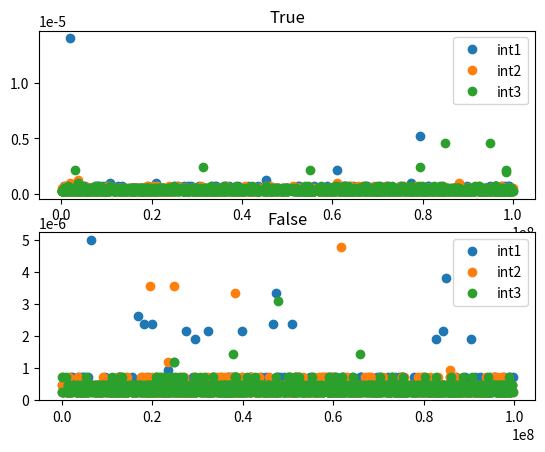
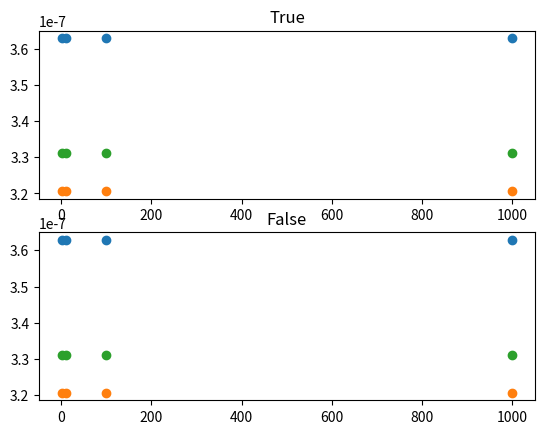

The matplotlib source for these figures, in order:
import time
import random
import matplotlib.pyplot as plt

def int1(x):
    return x == int(x)

def int2(x):
    return x%1 == 0

def int3(x):
    return x//1 == x

R = 1000
x_data = []
y = [[],[],[]]
N_data = [10**i for i in range(4)]
a = [[[],[],[]],[[],[],[]]]
for N in N_data:
    print(N)
    for X in [[random.randint(1,10**8) for r in range(R)],[random.randint(1,10**8)+(.1+random.random()*.8) for r in range(R)]]:
        y[0].append([])
        y[1].append([])
        y[2].append([])
        x_data.append(X)
        for x in X:
            ti = time.time()
            for i in range(N):
                int1(x)
            tf = time.time()
            y[0][-1].append((tf-ti)/N)

            ti = time.time()
            for i in range(N):
                int2(x)
            tf = time.time()
            y[1][-1].append((tf-ti)/N)

            ti = time.time()
            for i in range(N):
                int3(x)
            tf = time.time()
            y[2][-1].append((tf-ti)/N)
    for i in range(3):
        a[0][i].append(sum(y[i][0])/len(y[i][0]))
        a[1][i].append(sum(y[i][0])/len(y[i][0]))




plt.figure(1)
ax11 = plt.subplot(211)
for i in range(3):
    ax11.plot(x_data[0],y[i][0],'o',label='int'+str(i+1))
ax11.legend()
ax11.set_title('True')
ax12 = plt.subplot(212)
for i in range(3):
    ax12.plot(x_data[1],y[i][1],'o',label='int'+str(i+1))
ax12.legend()
ax12.set_title('False')
plt.figure(2)
ax21 = plt.subplot(211)
for i in range(3):
    ax21.plot(N_data,a[0][i],'o',label='int'+str(i+1))
ax21.set_title('True')
ax22 = plt.subplot(212)
for i in range(3):
    ax22.plot(N_data,a[1][i],'o',label='int'+str(i+1))
ax22.set_title('False')
plt.show()


